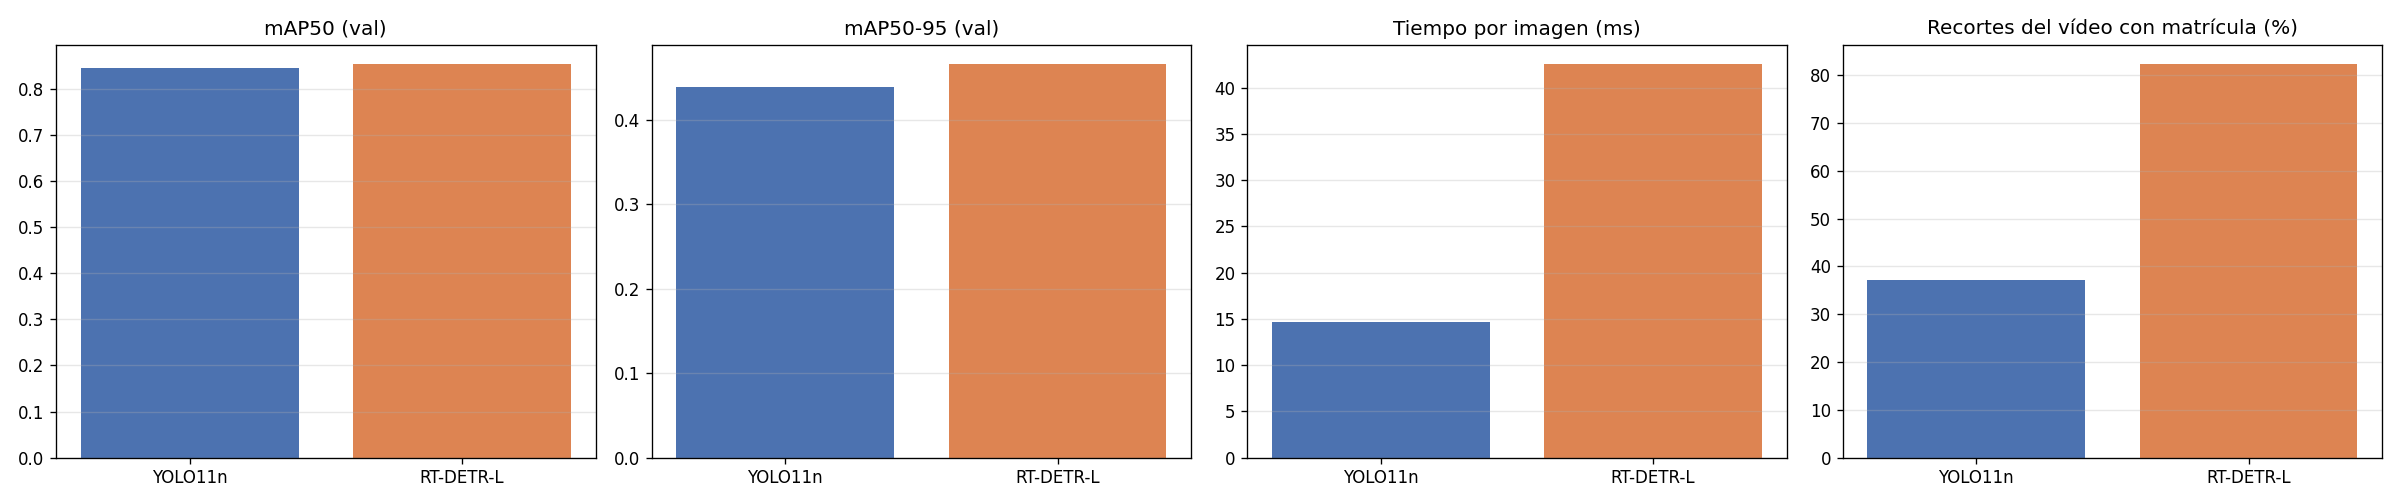

The data file committed next to this chart (first rows):
modelo, P@0.25, R@0.25, mAP50, mAP50-95, parametros_M, peso_best_pt_MB, total_ms, img_por_s, tiempo_entrenamiento_min, tasa_deteccion_%
YOLO11n, 0.845, 0.806, 0.847, 0.439, 2.6, 5.5, 14.7, 67.9, 21.1, 37.1
RT-DETR-L, 0.828, 0.855, 0.854, 0.466, 32.8, 66.2, 42.5, 23.5, 82.6, 82.3
